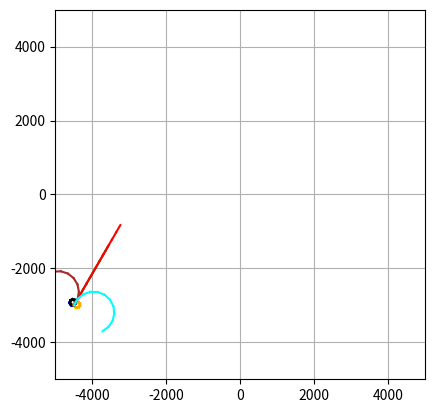

Recreate this plot in Python.
import math
import matplotlib.pyplot as plt
import numpy as np
fig, ax = plt.subplots()


def action_set(point,direction,flag):
    ang = 3.14*(point[1])/180    
    wheel_rad = 33 #m
    x = point[0][0]
    y = point[0][1]
    Wheel_dist = 160 #m
    dt = 0.1
    r2=69.10199999999999
    r1=51.8265  
    if direction == 'ZF':    #[0,r1]    Z-Zero F-First S-Second
        u1 = 0
        u2 = r1
        col='blue'
            
    elif direction == 'FZ':     #[r1,0]
        u1=r1
        u2=0
        col='yellow'
    
    elif direction == 'FF':     #[r1,r1]
        u1=r1
        u2=r1
        col='green'
    
    elif direction == 'ZS':     #[0,r2]
        u1=0
        u2=r2
        col='black'
            
    elif direction == 'SZ':     #[r2,0]
        u1=r2
        u2=0
        col='orange'
            
    elif direction == 'SS':     #[r2,r2]
        u1=r2
        u2=r2
        col='red'

    elif direction == 'FS':     #[r1,r2]
        u1=r1
        u2=r2
        col='brown'

    elif direction == 'SF':     #[r2,r1]
        u1=r2
        u2=r1
        col='cyan'
    
    c = 0     #clearly we can use these components to generate cost
    n_x = x
    n_y = y
    t=0
    while t<1:
        t= t + dt
        x_pre = n_x
        y_pre = n_y
        n_x = x_pre + ((u1+u2)*math.cos(ang)*(wheel_rad/2)*dt)
        n_y = y_pre + ((u1+u2)*math.sin(ang)*(wheel_rad/2)*dt)
        ang = ang + ((u2-u1)*(wheel_rad/Wheel_dist)*dt)
        c = c + math.sqrt((n_x-x_pre)**2 + (n_y-y_pre)**2)
        if flag==1:
            # print('\nt: ' + str(t))
            # print('xpre :' + str(x_pre))
            # print('ypre: ' + str(y_pre))
            # print('n_x: ' + str(n_x))
            # print('n_y: ' + str(n_y))
            # print('ang:' + str(180*ang/3.14))
            # print('c: ' + str(c))
            plt.plot([x_pre, n_x], [y_pre, n_y], color=col)
            
    
    n_ang = np.rad2deg(ang)
    if n_ang>=360 or n_ang<0:
        n_ang = n_ang%360       #always returns a positive number < 360
            
    new_point = ((n_x, n_y), n_ang)
    print('new point: ' + str(new_point))
    if flag==0:
        return new_point, c

def check_neighbors(cur_node):
    dires = ['ZF','FZ','FF','ZS','SZ', 'SS', 'FS', 'SF']
    neighbors = []
    costs=[]
    direc = []
    for dire in dires:
        #new_point, cost = action_set(cur_node,dire,0)
        action_set(cur_node,dire,1)
        # neighbors.append(new_point)
        # costs.append(cost)
        direc.append(dire)
    return neighbors, costs, direc


plt.grid()
ax.set_aspect('equal')
plt.xlim(-5000,5000)
plt.ylim(-5000,5000)
nei, c, d = check_neighbors(((-4500,-3000),60))
plt.show()
